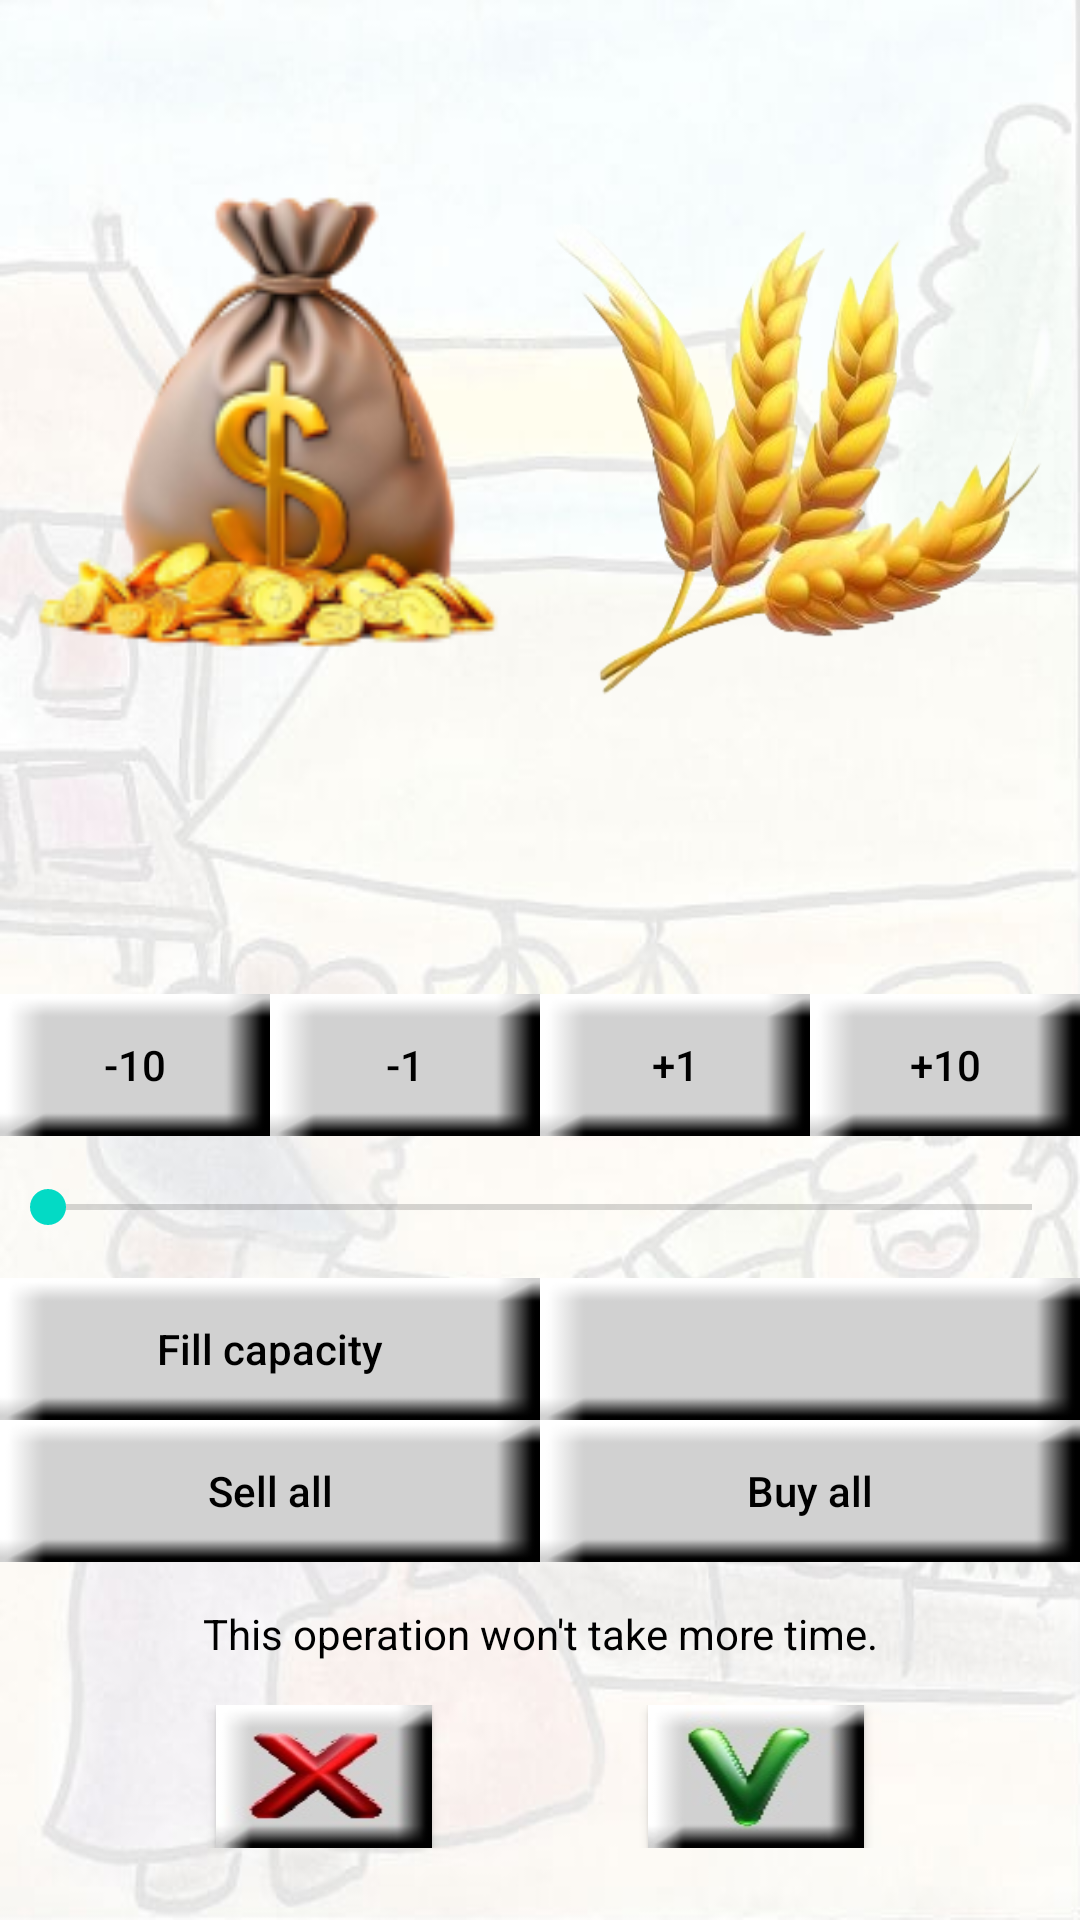

Produce the Android XML layout that renders to this screen, including the resource entries it uses.
<!-- AndroidManifest.xml: application theme AppTheme -->
<!-- res/layout/market_layout.xml -->
<?xml version="1.0" encoding="utf-8"?>
<LinearLayout xmlns:android="http://schemas.android.com/apk/res/android"
    android:layout_width="match_parent"
    android:layout_height="match_parent"
    android:background="@drawable/market_background"
    android:orientation="vertical">

    <TextView
        android:id="@+id/market_hold_question"
        android:layout_width="match_parent"
        android:layout_height="0dp"
        android:layout_weight="1"
        android:textColor="@color/black"
        android:gravity="center" />

    <LinearLayout
        android:layout_width="match_parent"
        android:layout_height="0dp"
        android:layout_weight="4"
        android:orientation="horizontal">

        <ImageView
            android:layout_width="0dp"
            android:layout_height="match_parent"
            android:layout_weight="1"
            android:gravity="center_horizontal"
            android:scaleType="fitXY"
            android:src="@drawable/cash" />

        <ImageView
            android:id="@+id/market_goods_image"
            android:layout_width="0dp"
            android:layout_height="match_parent"
            android:layout_weight="1"
            android:gravity="center_horizontal"
            android:scaleType="fitXY"
            android:src="@drawable/wheat" />

    </LinearLayout>

    <LinearLayout
        android:layout_width="match_parent"
        android:layout_height="0dp"
        android:layout_weight="1"
        android:orientation="horizontal">

        <TextView
            android:id="@+id/market_cash"
            android:layout_width="0dp"
            android:layout_height="match_parent"
            android:layout_weight="1"
            android:textColor="@color/black"
            android:gravity="center" />

        <TextView
            android:id="@+id/market_goods_units"
            android:layout_width="0dp"
            android:layout_height="match_parent"
            android:layout_weight="1"
            android:textColor="@color/black"
            android:gravity="center" />

    </LinearLayout>

    <LinearLayout
        android:layout_width="match_parent"
        android:layout_height="0dp"
        android:layout_weight="1"
        android:orientation="horizontal">

        <include layout="@layout/empty_horizontal_text" />

        <TextView
            android:id="@+id/goods_value"
            android:layout_width="0dp"
            android:layout_height="match_parent"
            android:layout_weight="1"
            android:textColor="@color/black"
            android:gravity="center" />

    </LinearLayout>

    <LinearLayout
        android:id="@+id/market_plus_minus_layout"
        android:layout_width="match_parent"
        android:layout_height="0dp"
        android:layout_weight="1"
        android:orientation="horizontal">

        <Button
            android:id="@+id/market_minus_10"
            android:layout_width="0dp"
            android:layout_height="match_parent"
            android:layout_weight="1"
            android:gravity="center"
            android:onClick="onMarketMinusTenClick"
            android:background="@drawable/empty_button"
            android:foreground="?attr/selectableItemBackgroundBorderless"
            android:text="-10" />

        <Button
            android:id="@+id/market_minus_1"
            android:layout_width="0dp"
            android:layout_height="match_parent"
            android:layout_weight="1"
            android:gravity="center"
            android:onClick="onMarketMinusOneClick"
            android:background="@drawable/empty_button"
            android:foreground="?attr/selectableItemBackgroundBorderless"
            android:text="-1" />

        <Button
            android:id="@+id/market_plus_1"
            android:layout_width="0dp"
            android:layout_height="match_parent"
            android:layout_weight="1"
            android:gravity="center"
            android:onClick="onMarketPlusOneClick"
            android:background="@drawable/empty_button"
            android:foreground="?attr/selectableItemBackgroundBorderless"
            android:text="+1" />

        <Button
            android:id="@+id/market_plus_10"
            android:layout_width="0dp"
            android:layout_height="match_parent"
            android:layout_weight="1"
            android:gravity="center"
            android:onClick="onMarketPlusTenClick"
            android:background="@drawable/empty_button"
            android:foreground="?attr/selectableItemBackgroundBorderless"
            android:text="+10" />

    </LinearLayout>

    <SeekBar
        android:id="@+id/market_seek_bar"
        android:layout_width="match_parent"
        android:layout_height="0dp"
        android:layout_weight="1" />

    <LinearLayout
        android:id="@+id/market_guards_capacity_layout"
        android:layout_width="match_parent"
        android:layout_height="0dp"
        android:layout_weight="1"
        android:orientation="horizontal">

        <Button
            android:id="@+id/market_fill_capacity_button"
            android:layout_width="0dp"
            android:layout_height="match_parent"
            android:layout_weight="1"
            android:gravity="center"
            android:onClick="onMarketFillCapacityClick"
            android:background="@drawable/wide_empty_button"
            android:foreground="?attr/selectableItemBackgroundBorderless"
            android:text="@string/FILL_CAPACITY" />

        <Button
            android:id="@+id/market_percentage_with_guards"
            android:layout_width="0dp"
            android:layout_height="match_parent"
            android:layout_weight="1"
            android:gravity="center"
            android:onClick="onMarketPercentageForGuardsClick"
            android:background="@drawable/wide_empty_button"
            android:foreground="?attr/selectableItemBackgroundBorderless" />

    </LinearLayout>

    <LinearLayout
        android:layout_width="match_parent"
        android:layout_height="0dp"
        android:layout_weight="1"
        android:orientation="horizontal">

        <Button
            android:id="@+id/market_sell_all_button"
            android:layout_width="0dp"
            android:layout_height="match_parent"
            android:layout_weight="1"
            android:gravity="center"
            android:onClick="onMarketSellAllClick"
            android:background="@drawable/wide_empty_button"
            android:foreground="?attr/selectableItemBackgroundBorderless"
            android:text="@string/SELL_ALL" />

        <Button
            android:id="@+id/market_buy_all_button"
            android:layout_width="0dp"
            android:layout_height="match_parent"
            android:layout_weight="1"
            android:gravity="center"
            android:onClick="onMarketBuyAllClick"
            android:background="@drawable/wide_empty_button"
            android:foreground="?attr/selectableItemBackgroundBorderless"
            android:text="@string/BUY_ALL" />

    </LinearLayout>

    <TextView
        android:id="@+id/market_operation_time"
        android:layout_width="match_parent"
        android:layout_height="0dp"
        android:layout_weight="1"
        android:gravity="center"
        android:textColor="@color/black"
        android:text="@string/OPERATION_NO_TIME" />

    <LinearLayout
        android:layout_width="match_parent"
        android:layout_height="0dp"
        android:layout_weight="1"
        android:orientation="horizontal">

        <include layout="@layout/empty_horizontal_text" />

        <Button
            android:layout_width="0dp"
            android:layout_height="match_parent"
            android:layout_weight="1"
            android:background="@drawable/no_button"
            android:gravity="center_horizontal"
            android:foreground="?attr/selectableItemBackgroundBorderless"
            android:onClick="onDealCancelClick" />

        <include layout="@layout/empty_horizontal_text" />

        <Button
            android:layout_width="0dp"
            android:layout_height="match_parent"
            android:layout_weight="1"
            android:background="@drawable/yes_button"
            android:gravity="center_horizontal"
            android:foreground="?attr/selectableItemBackgroundBorderless"
            android:onClick="onDealDoneClick" />

        <include layout="@layout/empty_horizontal_text" />

    </LinearLayout>

    <TextView
        android:layout_width="match_parent"
        android:layout_height="0dp"
        android:layout_weight="0.5"
        android:gravity="center" />

</LinearLayout>
<!-- res/layout/empty_horizontal_text.xml (included above) -->
<?xml version="1.0" encoding="utf-8"?>
<TextView xmlns:android="http://schemas.android.com/apk/res/android"
    android:layout_width="0dp"
    android:layout_height="match_parent"
    android:layout_weight="1"
    android:gravity="center_horizontal"
    android:text=""/>
<!-- resources referenced by this layout -->
<resources>
  <color name="black">#000000</color>
  <!-- drawable cash: png bitmap (drawable, 25127 bytes) -->
  <!-- drawable empty_button: png bitmap (drawable, 1508 bytes) -->
  <!-- drawable market_background: jpg bitmap (drawable, 32870 bytes) -->
  <!-- drawable no_button: jpg bitmap (drawable, 3987 bytes) -->
  <!-- drawable wheat: png bitmap (drawable, 83173 bytes) -->
  <!-- drawable wide_empty_button: png bitmap (drawable, 1779 bytes) -->
  <!-- drawable yes_button: jpg bitmap (drawable, 3584 bytes) -->
  <string name="BUY_ALL">Buy all</string>
  <string name="FILL_CAPACITY">Fill capacity</string>
  <string name="OPERATION_NO_TIME">This operation won\'t take more time.</string>
  <string name="SELL_ALL">Sell all</string>
  <style name="AppTheme" parent="Theme.AppCompat.Light.DarkActionBar">
          
          <item name="colorPrimary">@color/colorPrimary</item>
          <item name="colorPrimaryDark">@color/colorPrimaryDark</item>
          <item name="colorAccent">@color/colorAccent</item>
          <item name="android:buttonStyle">@style/MyButton</item>
          <item name="android:textColor">@color/black</item>
      </style>
  <color name="colorPrimary">#6200EE</color>
  <color name="colorPrimaryDark">#3700B3</color>
  <color name="colorAccent">#03DAC5</color>
  <style name="MyButton" parent="Widget.AppCompat.Button">
          <item name="android:textAllCaps">false</item>
      </style>
</resources>
